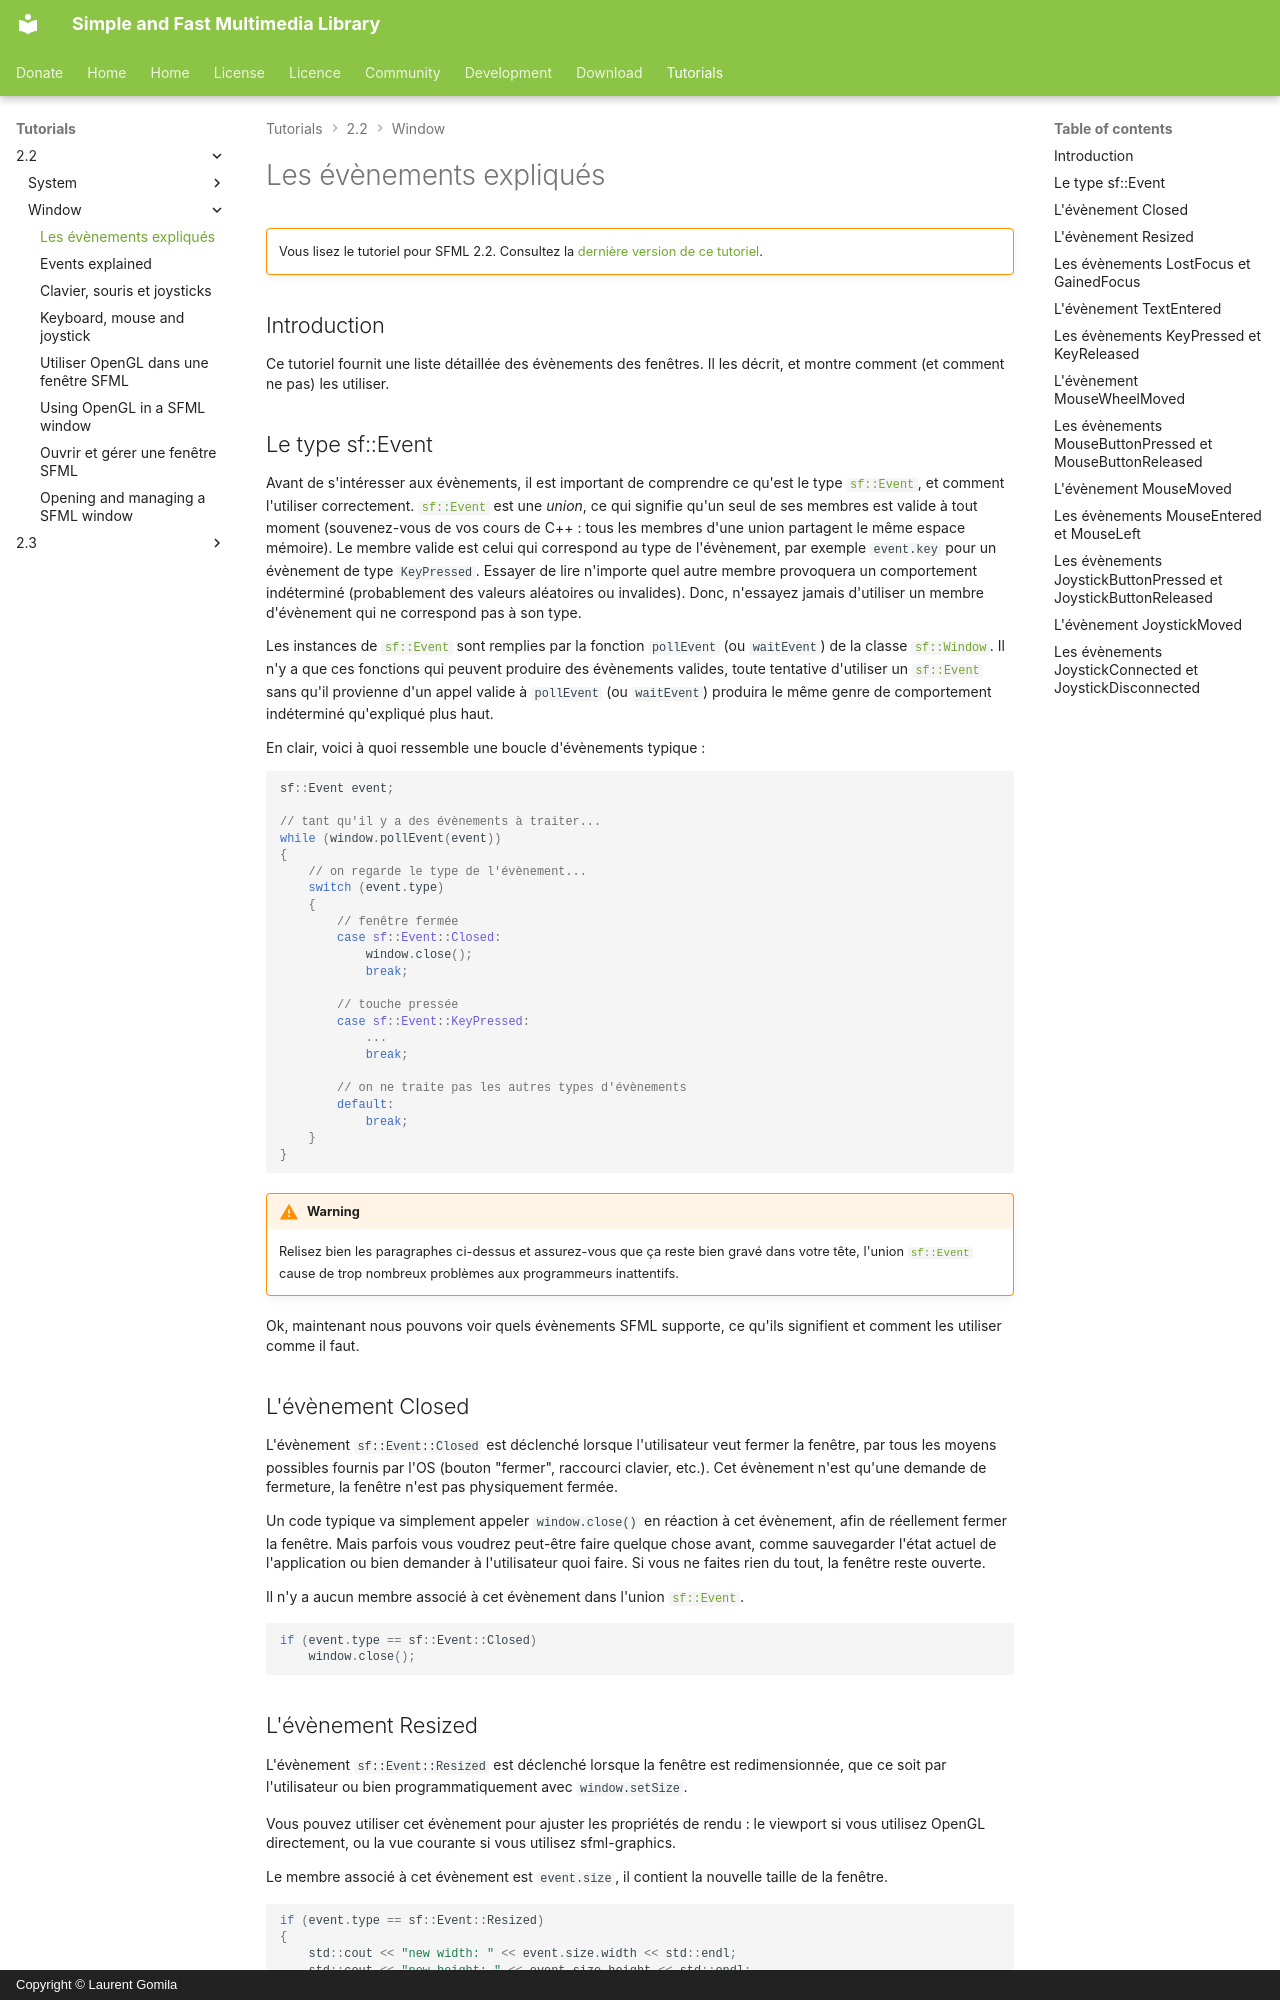

repository: SFML/SFML-Website · page: tutorials/2.2/window/events.fr/index.html · generator: mkdocs · copyright: Copyright © Laurent Gomila

# Les évènements expliqués

!!! warning ""

    Vous lisez le tutoriel pour SFML 2.2. Consultez la [dernière version de ce tutoriel](/fr/tutorials/latest/window/events/).

## Introduction

Ce tutoriel fournit une liste détaillée des évènements des fenêtres. Il les décrit, et montre comment (et comment ne pas) les utiliser.

## Le type sf::Event

Avant de s'intéresser aux évènements, il est important de comprendre ce qu'est le type [`sf::Event`](../../../documentation/2.2/classsf_1_1Event.html "sf::Event documentation"), et comment l'utiliser correctement. [`sf::Event`](../../../documentation/2.2/classsf_1_1Event.html "sf::Event documentation") est une *union*, ce qui signifie qu'un seul de ses membres est valide à tout moment (souvenez-vous de vos cours de C++ : tous les membres d'une union partagent le même espace mémoire). Le membre valide est celui qui correspond au type de l'évènement, par exemple `event.key` pour un évènement de type `KeyPressed`. Essayer de lire n'importe quel autre membre provoquera un comportement indéterminé (probablement des valeurs aléatoires ou invalides). Donc, n'essayez jamais d'utiliser un membre d'évènement qui ne correspond pas à son type.

Les instances de [`sf::Event`](../../../documentation/2.2/classsf_1_1Event.html "sf::Event documentation") sont remplies par la fonction `pollEvent` (ou `waitEvent`) de la classe [`sf::Window`](../../../documentation/2.2/classsf_1_1Window.html "sf::Window documentation"). Il n'y a que ces fonctions qui peuvent produire des évènements valides, toute tentative d'utiliser un [`sf::Event`](../../../documentation/2.2/classsf_1_1Event.html "sf::Event documentation") sans qu'il provienne d'un appel valide à `pollEvent` (ou `waitEvent`) produira le même genre de comportement indéterminé qu'expliqué plus haut.

En clair, voici à quoi ressemble une boucle d'évènements typique :

```cpp
sf::Event event;

// tant qu'il y a des évènements à traiter...
while (window.pollEvent(event))
{
    // on regarde le type de l'évènement...
    switch (event.type)
    {
        // fenêtre fermée
        case sf::Event::Closed:
            window.close();
            break;

        // touche pressée
        case sf::Event::KeyPressed:
            ...
            break;

        // on ne traite pas les autres types d'évènements
        default:
            break;
    }
}
```

!!! warning

    Relisez bien les paragraphes ci-dessus et assurez-vous que ça reste bien gravé dans votre tête, l'union [`sf::Event`](../../../documentation/2.2/classsf_1_1Event.html "sf::Event documentation") cause de trop nombreux problèmes aux programmeurs inattentifs.

Ok, maintenant nous pouvons voir quels évènements SFML supporte, ce qu'ils signifient et comment les utiliser comme il faut.

## L'évènement Closed

L'évènement `sf::Event::Closed` est déclenché lorsque l'utilisateur veut fermer la fenêtre, par tous les moyens possibles fournis par l'OS (bouton "fermer", raccourci clavier, etc.). Cet évènement n'est qu'une demande de fermeture, la fenêtre n'est pas physiquement fermée.

Un code typique va simplement appeler `window.close()` en réaction à cet évènement, afin de réellement fermer la fenêtre. Mais parfois vous voudrez peut-être faire quelque chose avant, comme sauvegarder l'état actuel de l'application ou bien demander à l'utilisateur quoi faire. Si vous ne faites rien du tout, la fenêtre reste ouverte.

Il n'y a aucun membre associé à cet évènement dans l'union [`sf::Event`](../../../documentation/2.2/classsf_1_1Event.html "sf::Event documentation").

```cpp
if (event.type == sf::Event::Closed)
    window.close();
```

## L'évènement Resized

L'évènement `sf::Event::Resized` est déclenché lorsque la fenêtre est redimensionnée, que ce soit par l'utilisateur ou bien programmatiquement avec `window.setSize`.

Vous pouvez utiliser cet évènement pour ajuster les propriétés de rendu : le viewport si vous utilisez OpenGL directement, ou la vue courante si vous utilisez sfml-graphics.

Le membre associé à cet évènement est `event.size`, il contient la nouvelle taille de la fenêtre.

```cpp
if (event.type == sf::Event::Resized)
{
    std::cout << "new width: " << event.size.width << std::endl;
    std::cout << "new height: " << event.size.height << std::endl;
}
```
